4-way image classification set "Dataset" from GitHub (sPedersennn/VT2_Machine-Vision); label vocabulary: machine screw, philips, plaster screw, Torx screw.

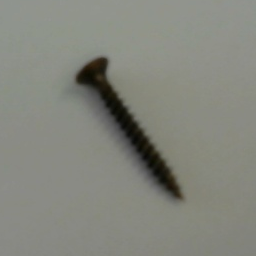
Label: philips

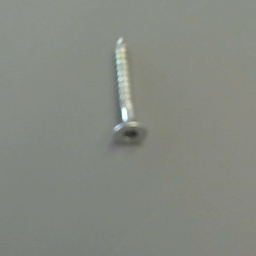
Label: Torx screw

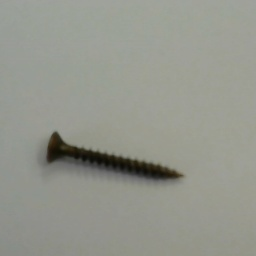
Label: philips

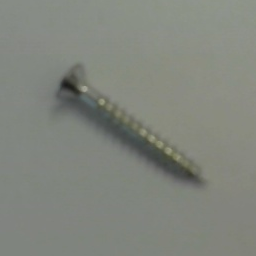
Label: Torx screw

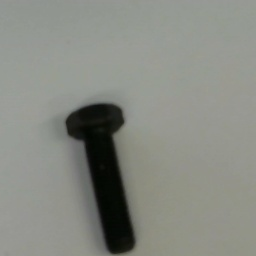
Label: machine screw

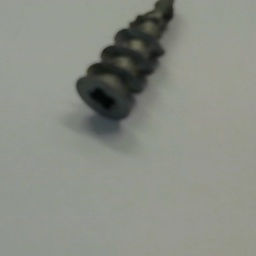
Label: plaster screw
